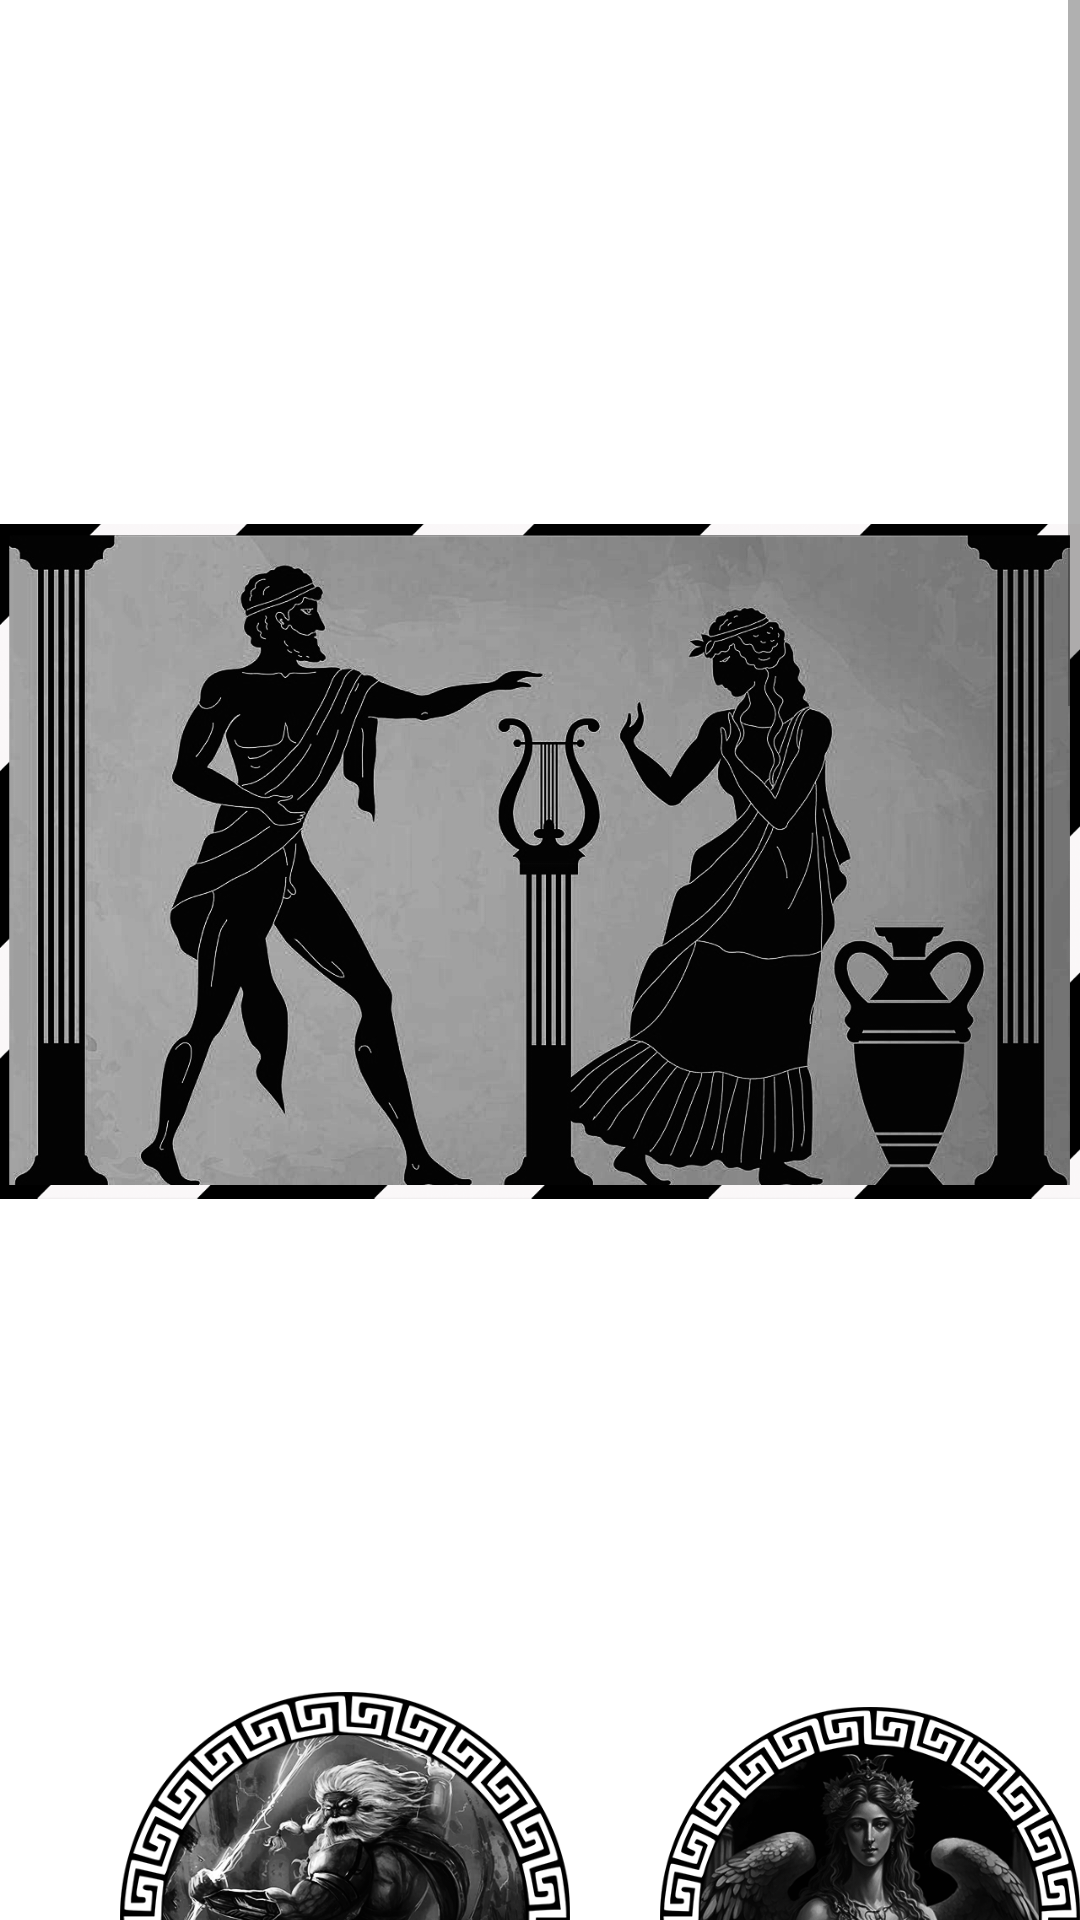

Produce the Android XML layout that renders to this screen, including the resource entries it uses.
<!-- AndroidManifest.xml: application theme Theme.Gods_Diary1 -->
<!-- res/layout/activity_main4.xml -->
<?xml version="1.0" encoding="utf-8"?>
<ScrollView
    xmlns:android="http://schemas.android.com/apk/res/android"
    xmlns:app="http://schemas.android.com/apk/res-auto"
    xmlns:tools="http://schemas.android.com/tools"
    android:layout_width="match_parent"
    android:layout_height="match_parent"
    android:background="@drawable/background">

    <RelativeLayout
        android:layout_width="match_parent"
        android:layout_height="match_parent"
        tools:context=".MainActivity4">

        <ImageView
            android:id="@+id/imageButton1"
            android:layout_width="wrap_content"
            android:layout_height="474dp"
            android:layout_centerHorizontal="true"
            android:layout_marginTop="50dp"
            android:clickable="true"
            android:contentDescription="Grčka Mitologija"
            android:focusable="true"
            android:src="@drawable/mainrect" />

        <ImageView
            android:id="@+id/imageButton2"
            android:layout_width="150dp"
            android:layout_height="150dp"
            android:layout_below="@id/imageButton1"
            android:layout_marginLeft="40dp"
            android:layout_marginTop="40dp"
            android:clickable="true"
            android:contentDescription="Zeus"
            android:src="@drawable/zeuscircle2x" />

        <ImageView
            android:id="@+id/imageButton3"
            android:layout_width="150dp"
            android:layout_height="150dp"
            android:layout_below="@id/imageButton1"
            android:layout_marginLeft="220dp"
            android:layout_marginTop="40dp"
            android:clickable="true"
            android:contentDescription="Hera"
            android:src="@drawable/heracircle2x" />

        <ImageView
            android:id="@+id/imageButton4"
            android:layout_width="150dp"
            android:layout_height="150dp"
            android:layout_below="@id/imageButton2"
            android:layout_marginLeft="40dp"
            android:layout_marginTop="40dp"
            android:clickable="true"
            android:contentDescription="Athena"
            android:src="@drawable/athenacircle2x" />

        <ImageView
            android:id="@+id/imageButton5"
            android:layout_width="150dp"
            android:layout_height="150dp"
            android:layout_below="@id/imageButton3"
            android:layout_marginLeft="220dp"
            android:layout_marginTop="40dp"
            android:clickable="true"
            android:contentDescription="Apolo"
            android:src="@drawable/apollocircle2x" />

        <ImageView
            android:id="@+id/imageButton6"
            android:layout_width="150dp"
            android:layout_height="150dp"
            android:layout_below="@id/imageButton4"
            android:layout_centerHorizontal="true"
            android:layout_marginTop="40dp"
            android:clickable="true"
            android:contentDescription="Posejdon"
            android:src="@drawable/poseidoncircle2x" />

        <ScrollView
            android:layout_width="wrap_content"
            android:layout_height="wrap_content"
            android:layout_below="@+id/imageButton6"
            android:layout_marginTop="40dp">

            <TextView
                android:layout_width="wrap_content"
                android:layout_height="wrap_content"
                android:fontFamily="sans-serif"
                android:text="@string/paragraph"
                android:textColor="@color/white"
                android:textSize="14sp" />
        </ScrollView>
    </RelativeLayout>
</ScrollView>
<!-- resources referenced by this layout -->
<resources>
  <!-- drawable apollocircle2x: png bitmap (drawable, 264869 bytes) -->
  <!-- drawable athenacircle2x: png bitmap (drawable, 214901 bytes) -->
  <!-- drawable heracircle2x: png bitmap (drawable, 214659 bytes) -->
  <!-- drawable mainrect: png bitmap (drawable, 435570 bytes) -->
  <!-- drawable poseidoncircle2x: png bitmap (drawable, 272124 bytes) -->
  <!-- drawable zeuscircle2x: png bitmap (drawable, 241399 bytes) -->
  <string name="paragraph">Grčka mitologija je jedan od najpoznatijih i najutjecajnijih sistema mitova u svjetskoj povijesti. Nastala je u drevnoj Grčkoj i obuhvata bogatu kolekciju priča o bogovima, herojima, čudovištima i legendarnim događajima. Grčka mitologija je bila ključni dio grčke kulture i religije. Bogovi su predstavljali nadljudska bića sa ljudskim osobinama i moćima. Njihov panteon bio je vođa Zeus, kralj bogova i bog munja. Zeus je vladar neba i zemlje, dok je Hera, njegova sestra i supruga, bila zaštitnica braka i ženske plodnosti. Atena je bila boginja mudrosti i ratne vještine, dok je Apolon bio bog svjetlosti, muzike i proricanja.Grčki mitovi su prepuni epskih priča o herojima poput Herakla (poznatog i kao Herkul), Odiseju i Perseju. Herkulovi podvizi uključuju njegove bitke sa čudovištima poput Hidre i Nemejskog lava. Odiseja opisuje avanture Odiseja, junaka koji se vratio kući nakon desetogodišnjeg putovanja poslije završetka Trojanskog rata. Persej je heroj koji je pobijedio Meduzu, ženu sa glavama zmije.Jedan od najpoznatijih mitova iz grčke mitologije je priča o Prometeju. Prometej je ukrao vatru bogovima i donjeo je ljudima, što je izazvalo bijes Zeusa. Kao kaznu, Zeus je naredio da Prometej bude okovan na planini gdje bi ga svaki dan orao obilazio i kljucao njegovu jetru, koja bi se preko noći obnavljala. Drugi poznati mit je priča o ljubavi između ljubavnika Erosa (poznat i kao Amor) i Psihe. Psiha je bila prelijepa mlada žena koje su se bogovi plašili da bi mogla privući pažnju od ljudi. Eros se zaljubio u Psihu i odveo je u svoju palaču, ali je zabranio da je vidi. Psiha je kasnije, iz znatiželje, pogledala u Erosov lik dok je spavao i izazvala njegov bijes. Da bi je vratio, Eros je natjerao Psihu da prođe kroz razna iskušenja i testove hrabrosti.
  Mitovi su bili važni za grčko društvo, umjetnost i književnost, a i danas ih proučavamo i uživamo u njihovim pričama. Grčka mitologija je duboko utisnuta u svjetsku kulturu i ostavlja nas sa dragocjenim uvidima u ljudsku prirodu, moral i univerzalne teme koje nas i dalje intrigiraju.
  
      </string>
  <style name="Theme.Gods_Diary1" parent="Theme.MaterialComponents.DayNight.DarkActionBar">
          
          <item name="colorPrimary">@color/black</item>
          <item name="colorPrimaryVariant">@color/black</item>
          <item name="colorOnPrimary">@color/white</item>
          
          <item name="colorSecondary">@color/teal_200</item>
          <item name="colorSecondaryVariant">@color/teal_700</item>
          <item name="colorOnSecondary">@color/black</item>
          
          <item name="android:statusBarColor">?attr/colorPrimaryVariant</item>
          
      </style>
  <!-- not gathered from this repository: default colours our renderer supplied (Android Studio template values) -->
  <color name="teal_200">#FF03DAC5</color>
  <color name="teal_700">#FF018786</color>
  <color name="black">#FF000000</color>
  <color name="white">#FFFFFFFF</color>
</resources>
